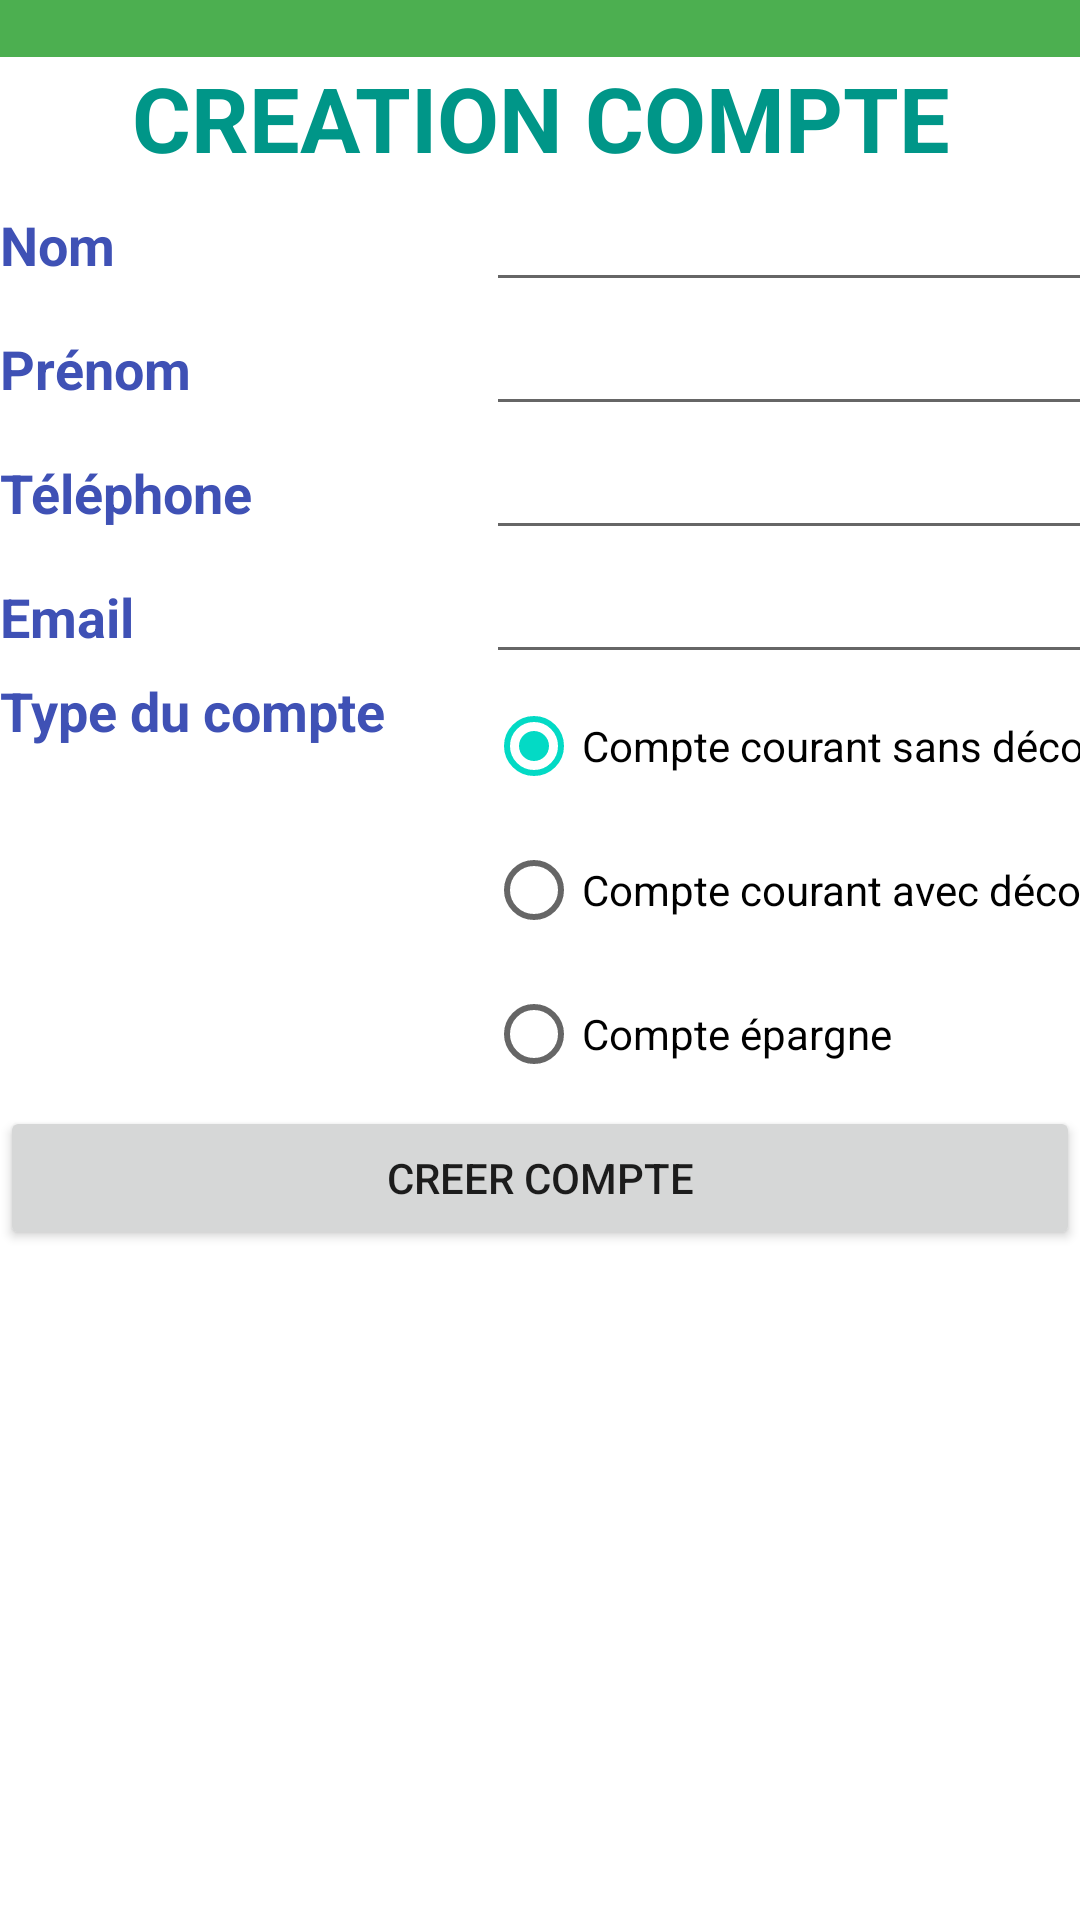

This screen was rendered from an Android layout file. Write that file and the resources it references.
<!-- AndroidManifest.xml: application theme Theme.GestiBank -->
<!-- res/layout/activity_new_client.xml -->
<?xml version="1.0" encoding="utf-8"?>
<androidx.constraintlayout.widget.ConstraintLayout xmlns:android="http://schemas.android.com/apk/res/android"
    xmlns:app="http://schemas.android.com/apk/res-auto"
    xmlns:tools="http://schemas.android.com/tools"
    android:layout_width="match_parent"
    android:layout_height="match_parent"
    tools:context=".NewClient">

    <LinearLayout
        android:layout_width="match_parent"
        android:layout_height="match_parent"
        android:orientation="vertical">

        <ImageView
            android:id="@+id/imageView"
            android:layout_width="match_parent"
            android:layout_height="wrap_content"
            app:srcCompat="@drawable/add_user" />

        <TextView
            android:id="@+id/textView"
            android:layout_width="match_parent"
            android:layout_height="wrap_content"
            android:background="#4CAF50" />

        <TextView
            android:id="@+id/textView3"
            android:layout_width="match_parent"
            android:layout_height="wrap_content"
            android:gravity="center"
            android:text="CREATION COMPTE"
            android:textAllCaps="true"
            android:textColor="#009688"
            android:textSize="30sp"
            android:textStyle="bold" />

        <TableLayout
            android:layout_width="match_parent"
            android:layout_height="wrap_content">

            <TableRow
                android:layout_width="match_parent"
                android:layout_height="match_parent">

                <TextView
                    android:id="@+id/textView4"
                    android:layout_width="99dp"
                    android:layout_height="wrap_content"
                    android:text="Nom"
                    android:textColor="#3F51B5"
                    android:textSize="18sp"
                    android:textStyle="bold" />

                <EditText
                    android:id="@+id/editEmail"
                    android:layout_width="wrap_content"
                    android:layout_height="wrap_content"
                    android:ems="10"
                    android:inputType="textPersonName" />
            </TableRow>

            <TableRow
                android:layout_width="match_parent"
                android:layout_height="match_parent">

                <TextView
                    android:id="@+id/textView5"
                    android:layout_width="99dp"
                    android:layout_height="wrap_content"
                    android:text="Prénom"
                    android:textColor="#3F51B5"
                    android:textSize="18sp"
                    android:textStyle="bold" />

                <EditText
                    android:id="@+id/myInput"
                    android:layout_width="wrap_content"
                    android:layout_height="wrap_content"
                    android:ems="10"
                    android:inputType="textPersonName" />
            </TableRow>

            <TableRow
                android:layout_width="match_parent"
                android:layout_height="match_parent">

                <TextView
                    android:id="@+id/textView6"
                    android:layout_width="162dp"
                    android:layout_height="wrap_content"
                    android:text="Téléphone"
                    android:textColor="#3F51B5"
                    android:textSize="18sp"
                    android:textStyle="bold" />

                <EditText
                    android:id="@+id/editTel"
                    android:layout_width="wrap_content"
                    android:layout_height="wrap_content"
                    android:ems="10"
                    android:inputType="number" />
            </TableRow>

            <TableRow
                android:layout_width="match_parent"
                android:layout_height="122dp">

                <TextView
                    android:id="@+id/textViewTypeCompte"
                    android:layout_width="99dp"
                    android:layout_height="wrap_content"
                    android:text="Email"
                    android:textColor="#3F51B5"
                    android:textSize="18sp"
                    android:textStyle="bold" />

                <EditText
                    android:id="@+id/editMail"
                    android:layout_width="wrap_content"
                    android:layout_height="wrap_content"
                    android:ems="10"
                    android:inputType="textPersonName" />
            </TableRow>

            <TableRow
                android:layout_width="match_parent"
                android:layout_height="match_parent">

                <TextView
                    android:id="@+id/textView_TypeCompte"
                    android:layout_width="99dp"
                    android:layout_height="wrap_content"
                    android:text="Type du compte"
                    android:textColor="#3F51B5"
                    android:textSize="18sp"
                    android:textStyle="bold" />

                <RadioGroup
                    android:id="@+id/radio_type_compte"
                    android:layout_width="wrap_content"
                    android:layout_height="wrap_content">

                    <RadioButton
                        android:id="@+id/radioButton_ccad"
                        android:layout_width="match_parent"
                        android:layout_height="wrap_content"
                        android:checked="true"
                        android:text="Compte courant sans découvert" />

                    <RadioButton
                        android:id="@+id/radioButton_ccsd"
                        android:layout_width="match_parent"
                        android:layout_height="wrap_content"
                        android:text="Compte courant avec découvert" />

                    <RadioButton
                        android:id="@+id/radioButton_ce"
                        android:layout_width="match_parent"
                        android:layout_height="wrap_content"
                        android:text="Compte épargne" />
                </RadioGroup>

            </TableRow>


        </TableLayout>

        <Button
            android:id="@+id/btnConvertir"
            android:layout_width="match_parent"
            android:layout_height="wrap_content"
            android:onClick="addNewClient"
            android:text="CREER COMPTE" />

    </LinearLayout>
</androidx.constraintlayout.widget.ConstraintLayout>
<!-- resources referenced by this layout -->
<resources>
  <style name="Theme.GestiBank" parent="Theme.MaterialComponents.DayNight.NoActionBar">
          
          <item name="colorPrimary">@color/purple_500</item>
          <item name="colorPrimaryVariant">@color/purple_700</item>
          <item name="colorOnPrimary">@color/white</item>
          
          <item name="colorSecondary">@color/teal_200</item>
          <item name="colorSecondaryVariant">@color/teal_700</item>
          <item name="colorOnSecondary">@color/black</item>
          
          <item name="android:statusBarColor" tools:targetApi="l">?attr/colorPrimaryVariant</item>
          
      </style>
  <!-- not gathered from this repository: default colours our renderer supplied (Android Studio template values) -->
  <color name="purple_500">#FF6200EE</color>
  <color name="purple_700">#FF3700B3</color>
  <color name="teal_200">#FF03DAC5</color>
  <color name="teal_700">#FF018786</color>
  <color name="black">#FF000000</color>
  <color name="white">#FFFFFFFF</color>
</resources>
